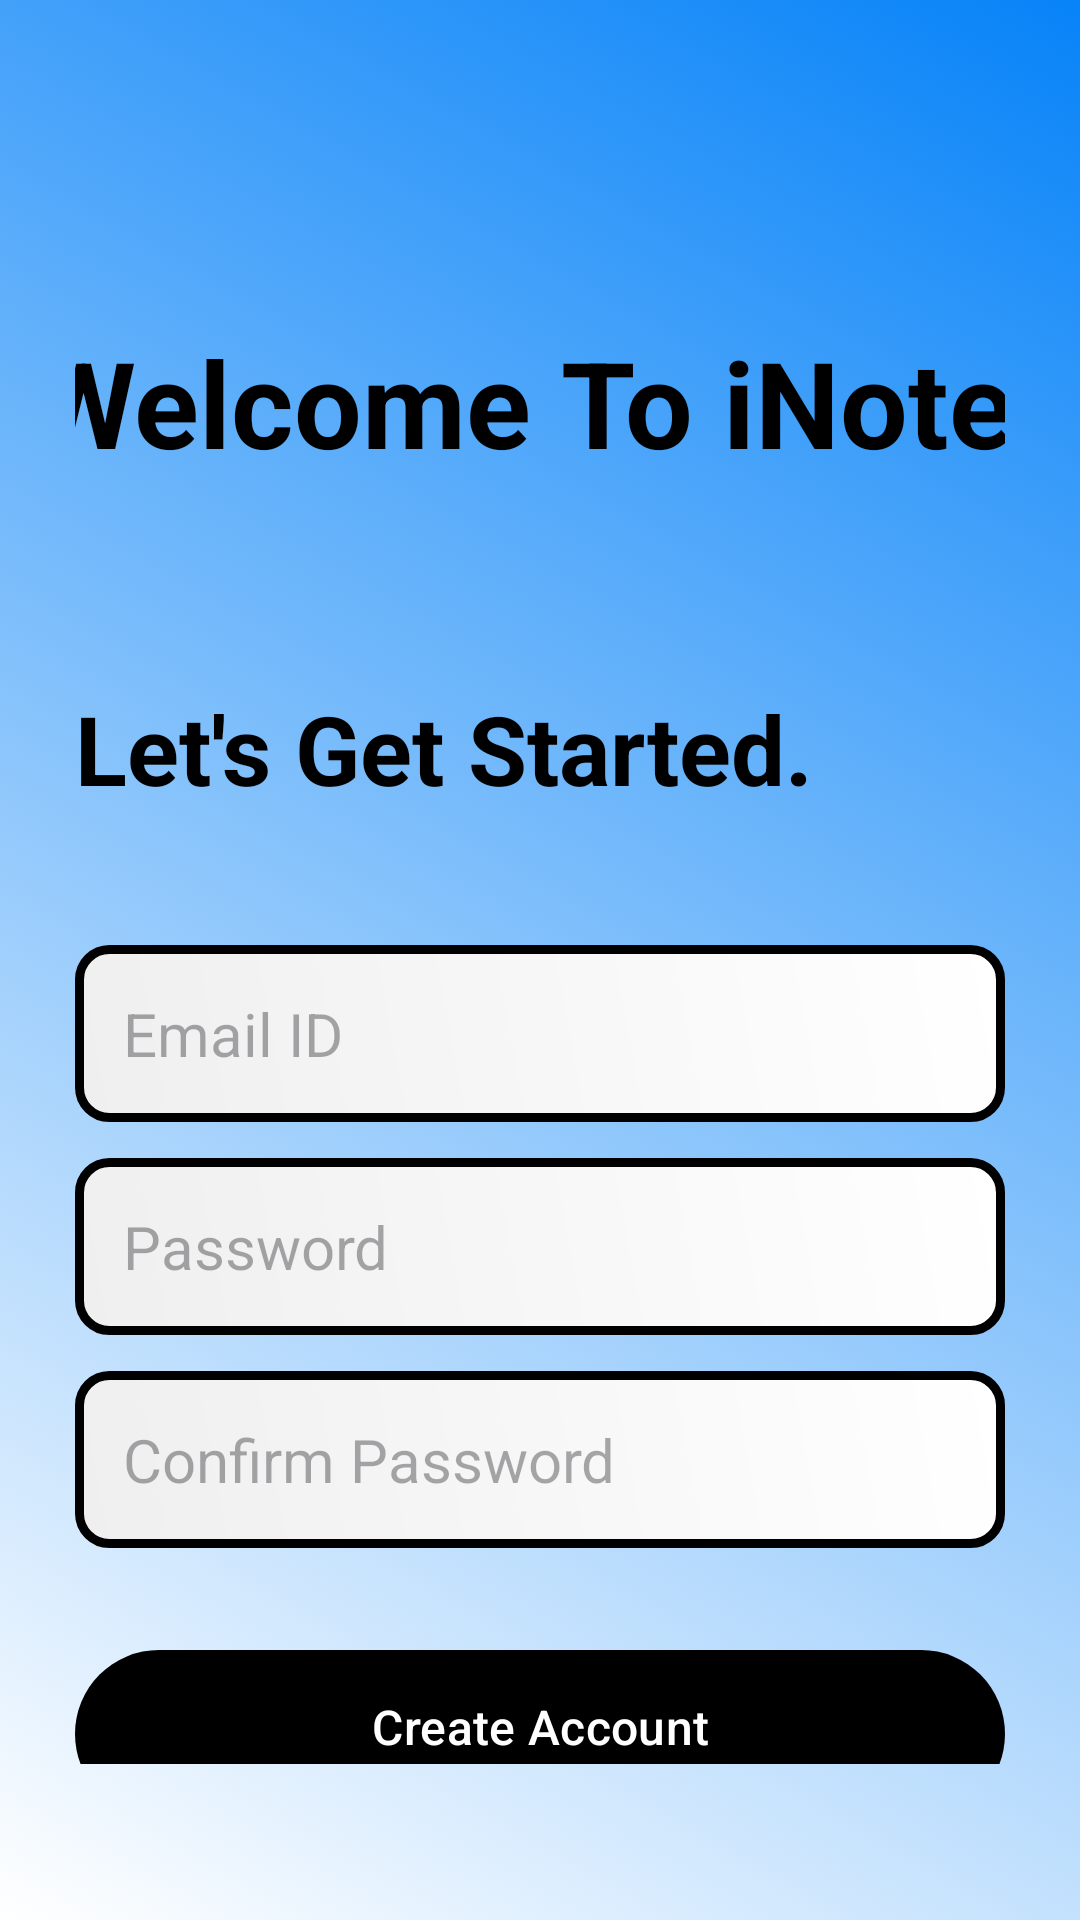

This screen was rendered from an Android layout file. Write that file and the resources it references.
<!-- AndroidManifest.xml: application theme Theme.Jots -->
<!-- res/layout/activity_create_account.xml -->
<?xml version="1.0" encoding="utf-8"?>
<androidx.constraintlayout.widget.ConstraintLayout xmlns:android="http://schemas.android.com/apk/res/android"
    xmlns:app="http://schemas.android.com/apk/res-auto"
    xmlns:tools="http://schemas.android.com/tools"
    android:id="@+id/main"
    android:layout_width="match_parent"
    android:layout_height="match_parent"
    tools:context=".CreateAccount"
    android:background="@drawable/gradientresource_list">

    <LinearLayout
        android:layout_width="0dp"
        android:layout_height="0dp"
        android:orientation="vertical"
        android:layout_marginHorizontal="25dp"
        android:layout_marginVertical="20dp"
        app:layout_constraintTop_toTopOf="parent"
        app:layout_constraintBottom_toBottomOf="parent"
        app:layout_constraintStart_toStartOf="parent"
        app:layout_constraintEnd_toEndOf="parent">

        <TextView
            android:id="@+id/notes_icon"
            android:layout_width="350dp"
            android:layout_height="128dp"
            android:layout_gravity="center"
            android:gravity="center"
            android:textSize="40dp"
            android:textColor="@color/black"
            android:textStyle="bold"
            android:layout_marginTop="50dp"
            android:text="Welcome To iNote." />

        <LinearLayout
            android:id="@+id/header_title"
            android:layout_width="match_parent"
            android:layout_height="wrap_content"
            android:orientation="vertical"
            app:layout_constraintTop_toBottomOf="@id/notes_icon"
            app:layout_constraintStart_toStartOf="parent"
            app:layout_constraintEnd_toEndOf="parent">



            <TextView
                android:layout_width="match_parent"
                android:layout_height="wrap_content"
                android:layout_marginTop="30dp"
                android:text="Let's Get Started."
                android:textColor="@color/black"
                android:textSize="32dp"
                android:textStyle="bold" />
        </LinearLayout>

        <LinearLayout
            android:id="@+id/title"
            android:layout_width="match_parent"
            android:layout_height="wrap_content"
            android:orientation="vertical"
            android:layout_marginVertical="32dp"
            app:layout_constraintTop_toBottomOf="@id/header_title"
            app:layout_constraintStart_toStartOf="parent"
            app:layout_constraintEnd_toEndOf="parent">

            <EditText
                android:id="@+id/email_txtEdit"
                android:layout_width="match_parent"
                android:layout_height="wrap_content"
                android:hint="Email ID"
                android:textSize="20sp"
                android:background="@drawable/border"
                android:padding="16dp"
                android:layout_marginTop="12dp"
                android:inputType="textEmailAddress" />

            <EditText
                android:id="@+id/pswd_txtEdit"
                android:layout_width="match_parent"
                android:layout_height="wrap_content"
                android:hint="Password"
                android:textSize="20sp"
                android:background="@drawable/border"
                android:padding="16dp"
                android:layout_marginTop="12dp"
                android:inputType="textPassword" />

            <EditText
                android:id="@+id/confirm_pswd_txtEdit"
                android:layout_width="match_parent"
                android:layout_height="wrap_content"
                android:hint="Confirm Password"
                android:textSize="20sp"
                android:background="@drawable/border"
                android:padding="16dp"
                android:layout_marginTop="12dp"
                android:inputType="textPassword" />

            <com.google.android.material.button.MaterialButton
                android:id="@+id/create_account_btn"
                android:layout_width="match_parent"
                android:layout_height="64dp"
                android:text="Create Account"
                android:layout_marginTop="30dp"
                android:paddingTop="1dp"
                android:textSize="16sp" />

            <ProgressBar
                android:id="@+id/progress"
                android:layout_width="24dp"
                android:layout_height="64dp"
                android:layout_gravity="center"
                android:layout_marginTop="12dp"
                android:visibility="gone" />

        </LinearLayout>

        <LinearLayout
            android:layout_width="match_parent"
            android:layout_height="wrap_content"
            android:orientation="vertical"
            android:gravity="center"
            app:layout_constraintTop_toBottomOf="@id/title"
            app:layout_constraintStart_toStartOf="parent"
            app:layout_constraintEnd_toEndOf="parent">

            <TextView
                android:layout_width="wrap_content"
                android:layout_height="wrap_content"
                android:text="Have an Account ?"
                android:textSize="15dp" />

            <TextView
                android:id="@+id/login_btn"
                android:layout_width="wrap_content"
                android:layout_height="wrap_content"
                android:text="Login"
                android:textStyle="bold" />
        </LinearLayout>

    </LinearLayout>
</androidx.constraintlayout.widget.ConstraintLayout>
<!-- resources referenced by this layout -->
<resources>
  <color name="black">#FF000000</color>
  <!-- drawable border (drawable) -->
  <?xml version="1.0" encoding="utf-8"?>
  <shape xmlns:android="http://schemas.android.com/apk/res/android"
      android:shape="rectangle">
      <gradient
          android:startColor="#EFEFEF"
          android:endColor="#FFFFFF"
          android:angle="45" />
  
      <corners android:radius="10dp"/>
      <stroke android:width="3dp" android:color="@color/black"/>
  
  </shape>
  <!-- drawable gradientresource_list (drawable) -->
  <?xml version="1.0" encoding="utf-8"?>
  <animation-list xmlns:android="http://schemas.android.com/apk/res/android">
      <item
          android:drawable="@drawable/gradient_background"
          android:duration="5000"
          />
  
      <item
          android:drawable="@drawable/background_1"
          android:duration="5000"
          />
  
      <item
          android:drawable="@drawable/background_2"
          android:duration="5000"
          />
  
  
  </animation-list>
  <style name="Theme.Jots" parent="Base.Theme.Jots" />
  <!-- drawable gradient_background (drawable) -->
  <?xml version="1.0" encoding="utf-8"?>
  <selector xmlns:android="http://schemas.android.com/apk/res/android">
      <item>
          <shape android:shape="rectangle">
              <gradient
              android:startColor="#FFFFFF"
              android:endColor="#0783F8"
              android:angle="45" />
          </shape>
      </item>
  </selector>
  <!-- drawable background_1 (drawable) -->
  <?xml version="1.0" encoding="utf-8"?>
  <selector xmlns:android="http://schemas.android.com/apk/res/android">
      <item>
          <shape android:shape="rectangle">
              <gradient
                  android:startColor="#E2EFFF"
                  android:endColor="#00529F"
                  android:angle="225" />
          </shape>
      </item>
  </selector>
  <!-- drawable background_2 (drawable) -->
  <?xml version="1.0" encoding="utf-8"?>
  <selector xmlns:android="http://schemas.android.com/apk/res/android">
      <item>
          <shape android:shape="rectangle">
              <gradient
                  android:startColor="#FFFFFF"
                  android:endColor="#075198"
                  android:angle="135" />
          </shape>
      </item>
  </selector>
  <style name="Base.Theme.Jots" parent="Theme.Material3.DayNight.NoActionBar">
          
          
  
          <item name="colorPrimary"> @color/myPrimary</item>
          <item name="colorPrimaryVariant"> @color/myPrimary </item>
          <item name="colorOnPrimary"> @color/white </item>
      </style>
  <color name="myPrimary"> #000000</color>
  <color name="white">#FFFFFFFF</color>
</resources>
